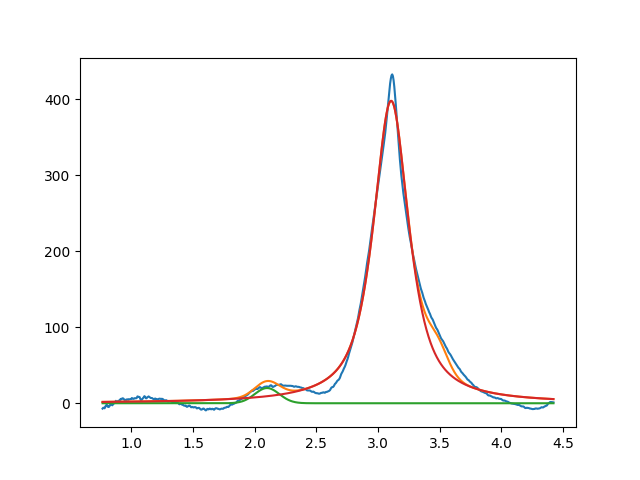

The data file committed next to this chart (first rows):
2.099999999999999645e+00, 2.000000000000000355e+01, 2.337904234204321863e-01, 9.999999999999998890e-01
3.105842782795509294e+00, 3.980453076514045847e+02, 3.446819427987696249e-01, 1.857831479277183007e-01
3.481335136308355782e+00, 2.999999999999999645e+01, 1.999999999999999833e-01, 9.999999999999998890e-01
